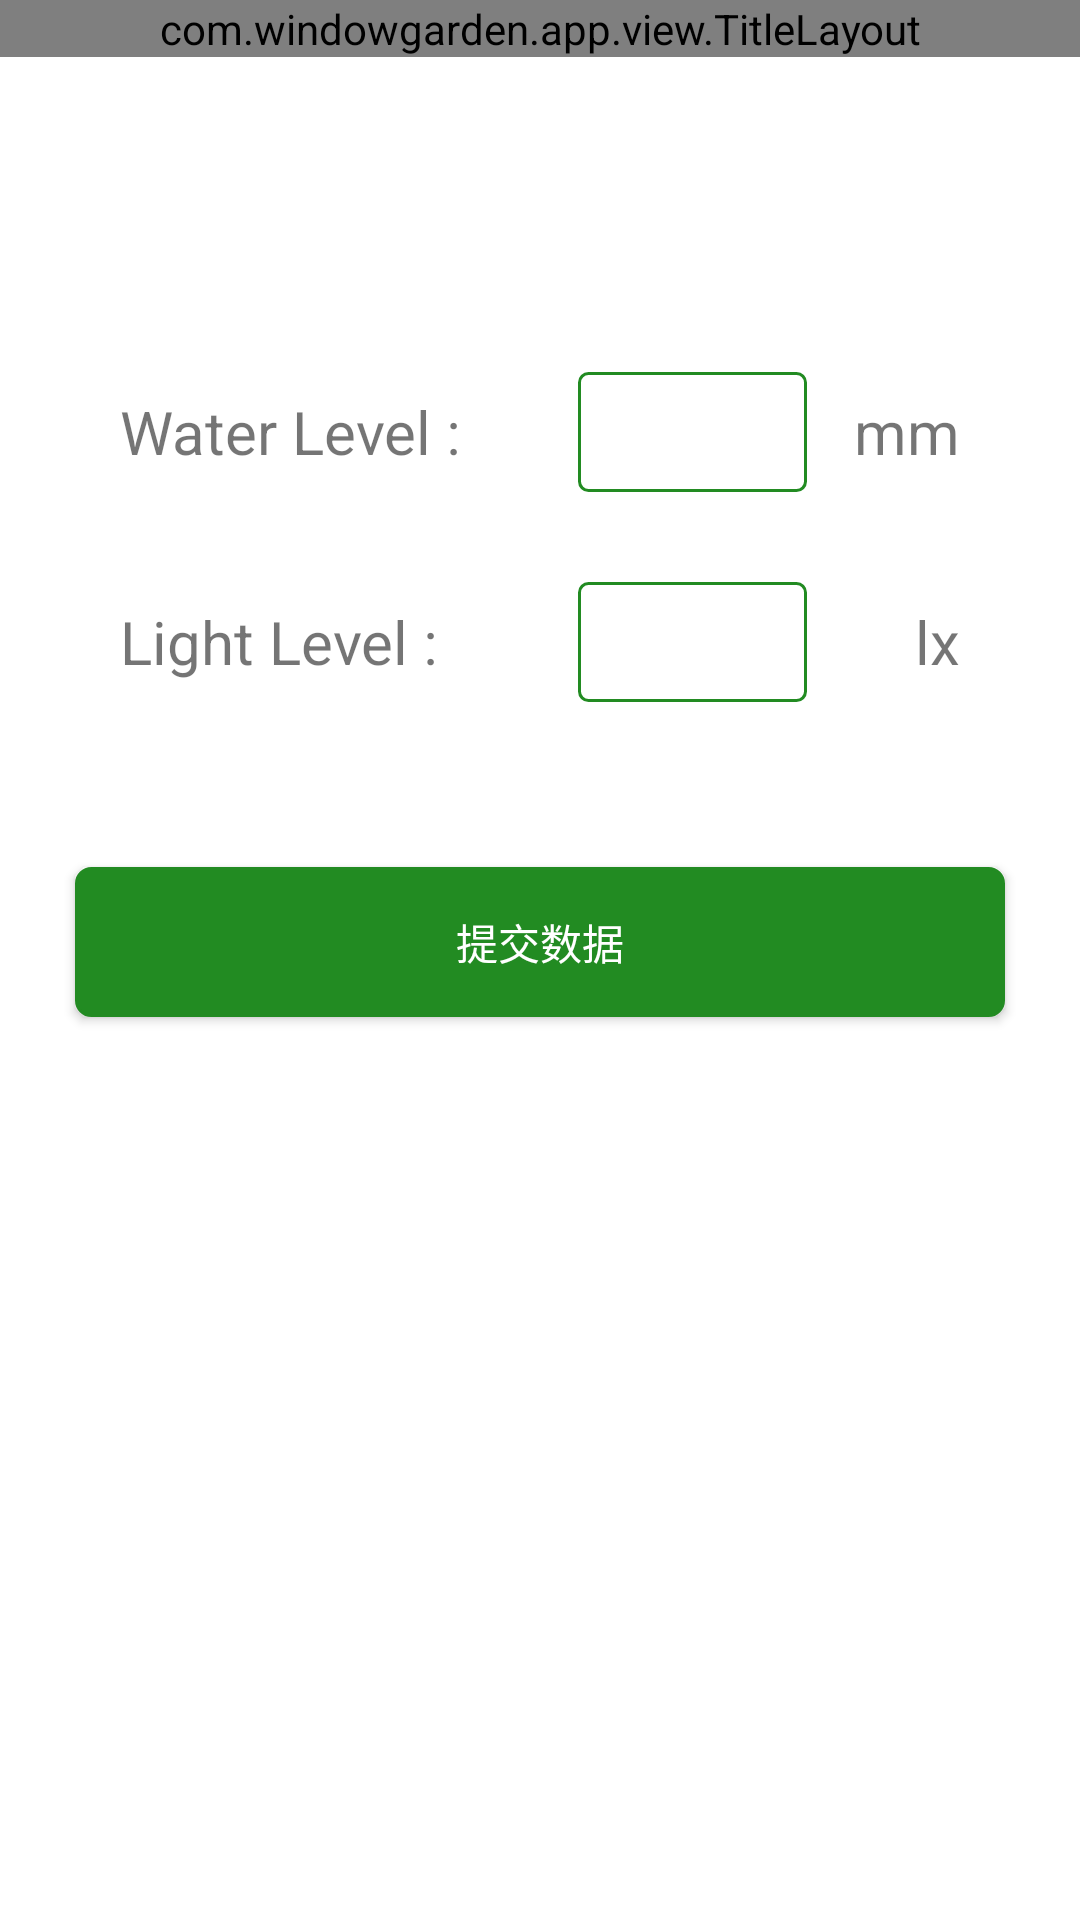

Write the Android layout XML for this screen, with the resource values it uses.
<!-- AndroidManifest.xml: application theme AppTheme -->
<!-- res/layout/activity_plant_operator.xml -->
<?xml version="1.0" encoding="utf-8"?>
<RelativeLayout xmlns:android="http://schemas.android.com/apk/res/android"
    android:layout_width="match_parent"
    android:layout_height="match_parent" >
    
	<com.windowgarden.app.view.TitleLayout
	    android:id="@+id/title"
        android:layout_width="match_parent"
        android:layout_height="wrap_content"
        ></com.windowgarden.app.view.TitleLayout>
    
	<LinearLayout
        android:id="@+id/modify_waterData_layout"
        android:layout_width="match_parent"
        android:layout_height="50dp"
        android:layout_below="@id/title"
        android:layout_marginTop="100dp"
        android:layout_marginLeft="40dp"
        android:layout_marginRight="40dp" >
        
        <TextView 
        	android:id="@+id/modify_waterData_title"
        	android:layout_width="0dp"
        	android:layout_height="match_parent"
       	 	android:layout_weight="6"
       	 	android:gravity="center_vertical|left"
        	android:text="@string/data_name_1"
       		android:textSize="20sp"
        	/>
        
        <EditText
            android:id="@+id/modify_waterData"
        	android:layout_width="0dp"
        	android:layout_height="match_parent"
       	 	android:layout_weight="3"
       	 	android:background="@drawable/modify_edit_bg_selector"
			android:layout_marginTop="5dp"
			android:layout_marginBottom="5dp"
       	 	android:gravity="center"
       		android:textSize="24sp"
       		android:inputType="number"
       		android:singleLine="true"
            />
        
        <TextView 
            android:id="@+id/modify_waterData_unit"
        	android:layout_width="0dp"
        	android:layout_height="match_parent"
       	 	android:layout_weight="2"
       	 	android:gravity="center_vertical|right"
        	android:text="@string/data_unit_1"
       		android:textSize="20sp"
            />
	</LinearLayout>
	
	
	<LinearLayout
        android:id="@+id/modify_lightData_layout"
        android:layout_width="match_parent"
        android:layout_height="50dp"
        android:layout_below="@id/modify_waterData_layout"
        android:layout_marginTop="20dp"
        android:layout_marginLeft="40dp"
        android:layout_marginRight="40dp" >
        
        <TextView 
        	android:id="@+id/modify_lightData_title"
        	android:layout_width="0dp"
        	android:layout_height="match_parent"
       	 	android:layout_weight="6"
       	 	android:gravity="center_vertical|left"
        	android:text="@string/data_name_2"
       		android:textSize="20sp"
        	/>
        
        <EditText
            android:id="@+id/modify_lightData"
        	android:layout_width="0dp"
        	android:layout_height="match_parent"
       	 	android:layout_weight="3"
       	 	android:background="@drawable/modify_edit_bg_selector"
       	 	android:layout_marginTop="5dp"
			android:layout_marginBottom="5dp"
       	 	android:gravity="center"
       		android:textSize="24sp"
       		android:inputType="number"
       		android:singleLine="true"
            />
        
        <TextView 
            android:id="@+id/modify_lightData_unit"
        	android:layout_width="0dp"
        	android:layout_height="match_parent"
       	 	android:layout_weight="2"
       	 	android:gravity="center_vertical|right"
        	android:text="@string/data_unit_2"
       		android:textSize="20sp"
            />
	</LinearLayout>
	
	<Button
    	android:id="@+id/send"
        android:layout_width="match_parent"
        android:layout_height="50dp"
        android:layout_below="@id/modify_lightData_layout"
        android:layout_marginLeft="25dp"
        android:layout_marginRight="25dp"
        android:layout_marginTop="50dp"
        android:background="@drawable/send_btn"
        android:text="@string/send"
        android:textColor="@android:color/white" />
	
</RelativeLayout>
<!-- resources referenced by this layout -->
<resources>
  <!-- drawable modify_edit_bg_selector (drawable) -->
  <?xml version="1.0" encoding="utf-8"?>
  <selector xmlns:android="http://schemas.android.com/apk/res/android" >
      
      <item android:state_focused="true">
          <shape>
              <corners android:radius="3dp"/>
     	    	<stroke android:width="1dp" android:color="@color/DarkGreen"/>
          </shape>
      </item>
      
      <item>
          <shape>
              <corners android:radius="3dp"/>
     	    	<stroke android:width="1dp" android:color="@color/ForestGreen"/>
          </shape>
      </item>
  
  </selector>
  <!-- drawable send_btn (drawable) -->
  <?xml version="1.0" encoding="utf-8"?>
  <selector xmlns:android="http://schemas.android.com/apk/res/android" >
      
  	<item android:state_pressed="true">
  	    <shape>
  	    	<corners android:radius="5dp"/>
      		<solid android:color="@color/DarkGreen"/>
      		<stroke android:width="1dp" android:color="@color/DarkGreen"/>
  	    </shape>
  	</item>
  	
  	<item>
  	    <shape>
  	    	<corners android:radius="5dp"/>
      		<solid android:color="@color/ForestGreen"/>
      		<stroke android:width="1dp" android:color="@color/ForestGreen"/>	        
  	    </shape>
  	</item>
  
  </selector>
  <string name="data_name_1">Water Level : </string>
  <string name="data_name_2">Light Level  : </string>
  <string name="data_unit_1">mm</string>
  <string name="data_unit_2">lx</string>
  <string name="send">提交数据</string>
  <color name="DarkGreen">#006400</color>
  <color name="ForestGreen">#228B22</color>
</resources>
